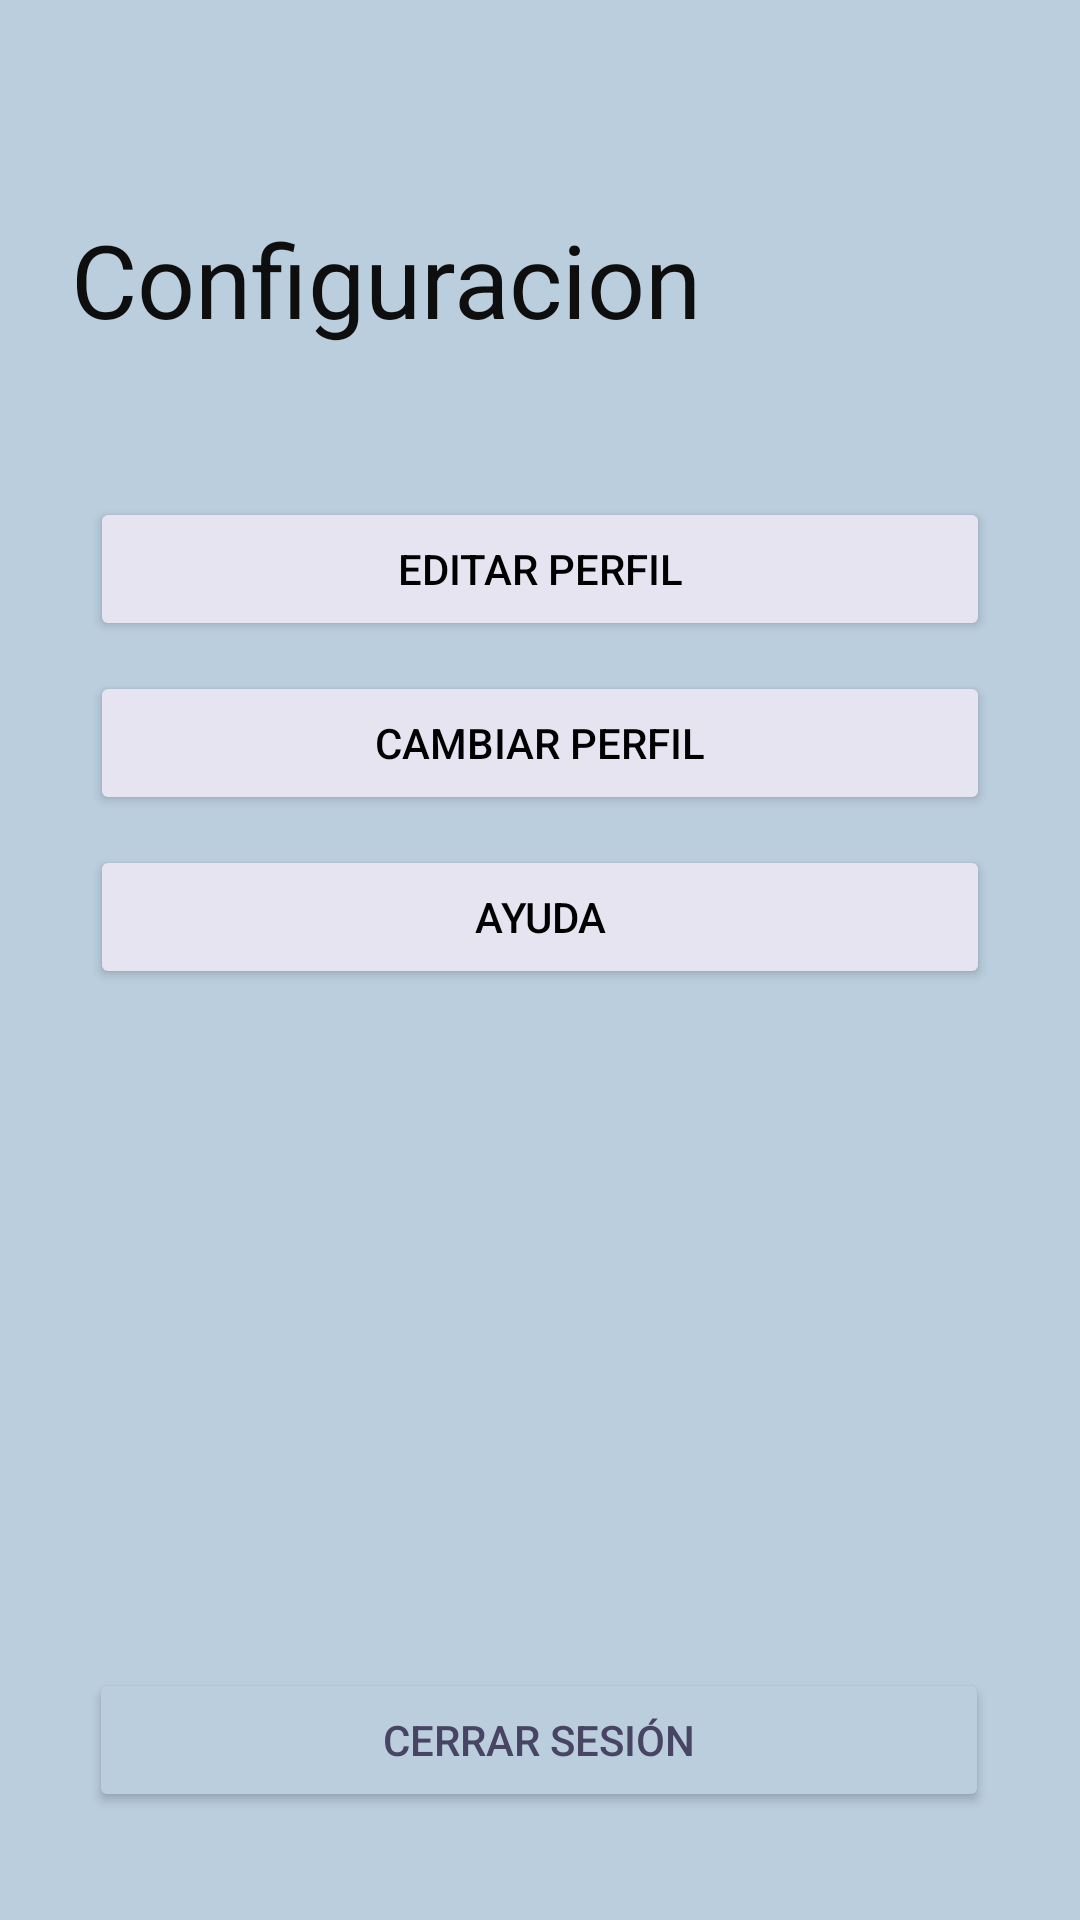

This screen was rendered from an Android layout file. Write that file and the resources it references.
<!-- AndroidManifest.xml: application theme Theme.BottomNavigationJava -->
<!-- res/layout/activity_configuracion.xml -->
<?xml version="1.0" encoding="utf-8"?>
<androidx.constraintlayout.widget.ConstraintLayout xmlns:android="http://schemas.android.com/apk/res/android"
    xmlns:app="http://schemas.android.com/apk/res-auto"
    xmlns:tools="http://schemas.android.com/tools"
    android:layout_width="match_parent"
    android:layout_height="match_parent"
    android:background="@color/AzulGrisáceo">

    <ImageView
        android:id="@+id/cerrar"
        android:layout_width="30dp"
        android:layout_height="20dp"
        app:layout_constraintBottom_toBottomOf="parent"
        app:layout_constraintEnd_toEndOf="parent"
        app:layout_constraintHorizontal_bias="0.041"
        app:layout_constraintStart_toStartOf="parent"
        app:layout_constraintTop_toTopOf="parent"
        app:layout_constraintVertical_bias="0.05"
        app:srcCompat="@drawable/regresarmorado" />


    <TextView
        android:id="@+id/titulo"
        android:layout_width="wrap_content"
        android:layout_height="wrap_content"
        android:gravity="center"
        android:text="Configuracion"
        android:textColor="#0E0E0E"
        android:textSize="34sp"
        app:layout_constraintBottom_toBottomOf="parent"
        app:layout_constraintEnd_toEndOf="parent"
        app:layout_constraintHorizontal_bias="0.159"
        app:layout_constraintStart_toStartOf="parent"
        app:layout_constraintTop_toTopOf="parent"
        app:layout_constraintVertical_bias="0.118"
        tools:ignore="MissingConstraints" />

    <LinearLayout
        android:layout_width="match_parent"
        android:layout_height="wrap_content"
        android:layout_marginBottom="356dp"
        android:gravity="center"
        android:orientation="vertical"
        app:layout_constraintBottom_toTopOf="@+id/button2"
        app:layout_constraintTop_toBottomOf="@+id/titulo"
        app:layout_constraintVertical_bias="0.0"
        tools:layout_editor_absoluteX="0dp">

        <Button
            android:id="@+id/editarperfil"
            android:layout_width="300dp"
            android:layout_height="wrap_content"
            android:layout_marginTop="50dp"
            android:backgroundTint="@color/MoradoClaro"
            android:text="Editar perfil"
            android:textColor="#000000"
            app:cornerRadius="20dp" />

        <Button
            android:id="@+id/cambiarperfil"
            android:layout_width="300dp"
            android:layout_height="wrap_content"
            android:layout_marginTop="10dp"
            android:backgroundTint="@color/MoradoClaro"
            android:text="Cambiar perfil"
            android:textColor="#000000" />

        <Button
            android:id="@+id/ayuda"
            android:layout_width="300dp"
            android:layout_height="wrap_content"
            android:layout_marginTop="10dp"
            android:backgroundTint="@color/MoradoClaro"
            android:text="Ayuda"
            android:textColor="#000000" />

    </LinearLayout>

    <Button
        android:id="@+id/button2"
        android:layout_width="300dp"
        android:layout_height="wrap_content"
        android:layout_marginBottom="36dp"
        android:backgroundTint="@color/AzulGrisáceo"
        android:text="Cerrar sesión"
        android:textColor="@color/MoradoOscuro"
        app:layout_constraintBottom_toBottomOf="parent"
        app:layout_constraintEnd_toEndOf="parent"
        app:layout_constraintHorizontal_bias="0.495"
        app:layout_constraintStart_toStartOf="parent" />

</androidx.constraintlayout.widget.ConstraintLayout>
<!-- resources referenced by this layout -->
<resources>
  <color name="MoradoClaro">#E6E4F0</color>
  <color name="MoradoOscuro">#484463</color>
  <style name="Theme.BottomNavigationJava" parent="Theme.MaterialComponents.DayNight.NoActionBar">
          
          <item name="colorPrimary">@color/purple_500</item>
          <item name="colorPrimaryVariant">@color/white</item>
          <item name="colorOnPrimary">@color/white</item>
          
          <item name="colorSecondary">@color/teal_200</item>
          <item name="colorSecondaryVariant">@color/teal_700</item>
          <item name="colorOnSecondary">@color/black_900</item>
          
          <item name="android:statusBarColor" tools:targetApi="l">?attr/colorPrimaryVariant</item>
      </style>
  <color name="purple_500">#FF6200EE</color>
  <color name="white">#FFFFFFFF</color>
  <color name="teal_200">#FF03DAC5</color>
  <color name="teal_700">#FF018786</color>
  <color name="black_900">#FF000000</color>
</resources>
